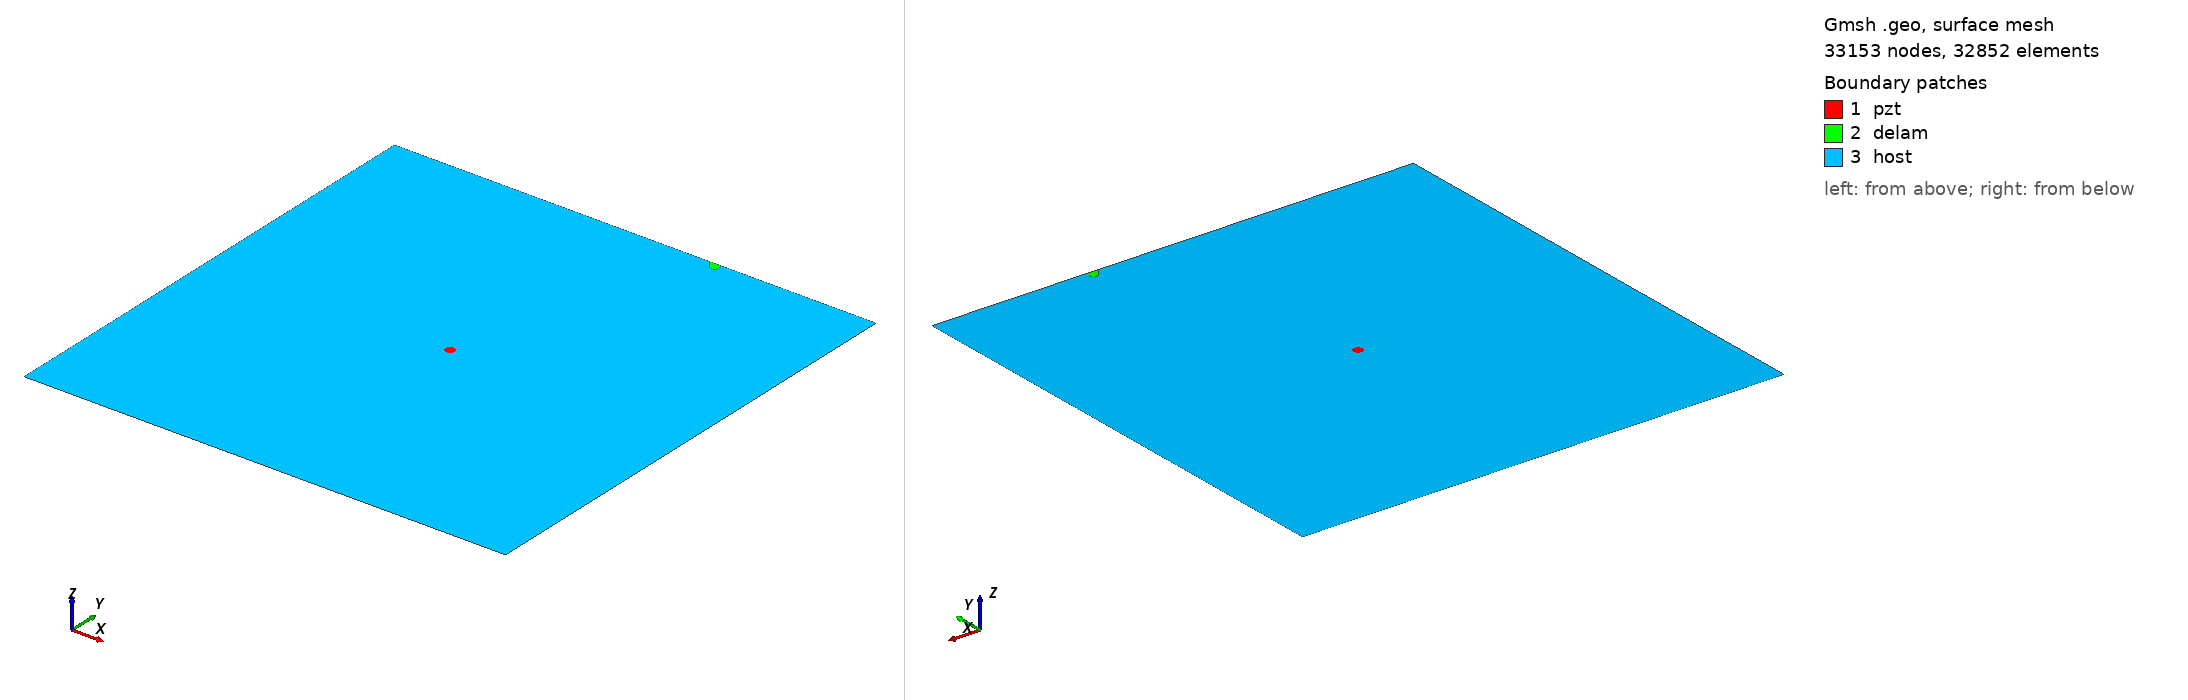

Gmsh geometry script, surface-meshed: 33153 nodes, 32852 surface elements. Boundary patches (legend numbers): 1 pzt, 2 delam, 3 host. Left view from above one corner, right view from below the opposite corner. Legend entries are the model's physical surfaces. The drawing asked Gmsh for element sizes between 1% and 20% of the model's largest extent; the script's own settings can give other sizes.

=== m2_404_delam1_position_no_97_a_10mm_b_5mm_angle_120.geo (drawn) ===
SetFactory("OpenCASCADE");
L=0.500000; 
W=0.500000; 
a=0.010000; 
b=0.005000; 
x=0.333333; 
y=0.500000; 
alpha=0.666667 *Pi; 
r=0.005000; 
xpzt=0.250000; 
ypzt=0.250000; 
//+
Point(1) = {0, 0, 0, 1.0};
//+
Point(2) = {L, 0, 0, 1.0};
//+
Point(3) = {L, W, 0, 1.0};
//+
Point(4) = {0, W, 0, 1.0};
//+
Line(1) = {1, 2};
//+
Line(2) = {2, 3};
//+
Line(3) = {3, 4};
//+
Line(4) = {4, 1};
//+
Circle(5) = {xpzt, ypzt, -0, r, 0, 2*Pi};
//+
Ellipse(6) = {x, y, -0, a, b, 0, 2*Pi};
//+
Rotate {{0, 0, 1}, {x, y, 0}, alpha} {
  Curve{6}; 
}
//+
BooleanDifference{ Curve{6}; Delete; }{ Curve{3}; }
//+
Delete {
  Curve{6}; 
}
//+
Delete {
  Curve{3}; 
}
//+
Line(9) = {7, 8};
//+
Line(10) = {3, 8};
//+
Line(11) = {7, 4};
//+
Curve Loop(1) = {5};
//+
Plane Surface(1) = {1};
//+
Curve Loop(2) = {9, 7};
//+
Plane Surface(2) = {2};
//+
Curve Loop(3) = {10, -7, 11, 4, 1, 2};
//+
Curve Loop(4) = {5};
//+
Plane Surface(3) = {3, 4};
//+
Point(9) = {xpzt, ypzt, 0, 1.0};
//+
Point{9} In Surface {1};// mesh node at centre of pzt
//+
Physical Surface("pzt") = {1};
//+
Physical Surface("delam") = {2};
//+
Physical Surface("host") = {3};

Mesh.Algorithm = 6; // Frontal
Mesh.CharacteristicLengthFactor = 0.070000;
Mesh.CharacteristicLengthMin = 0.001000;
Mesh.CharacteristicLengthMax = 0.200000;
Mesh.RecombineAll = 1; // Apply recombination algorithm
Mesh.SubdivisionAlgorithm = 1; // 1: all quadrangles
Mesh.Smoothing = 1;
